Photos from the image-classification dataset "AUGMENTED_DATASET" in the GitHub repository AnirudhTantry/GlaucomaDetector. Its 2 classes are: abnormal, normal.

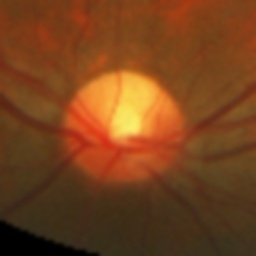
Label: normal

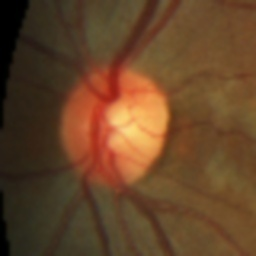
Label: normal

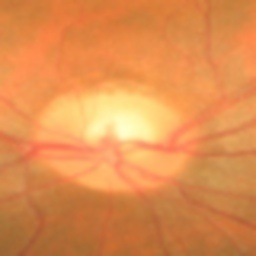
Label: normal

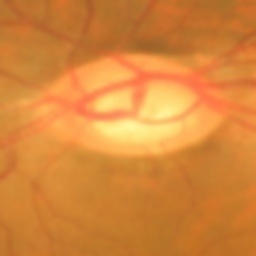
Label: abnormal

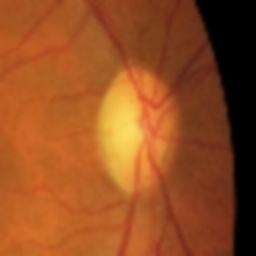
Label: abnormal

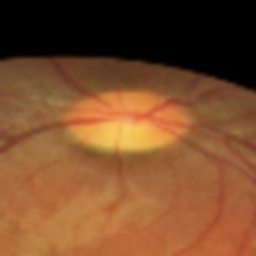
Label: abnormal
